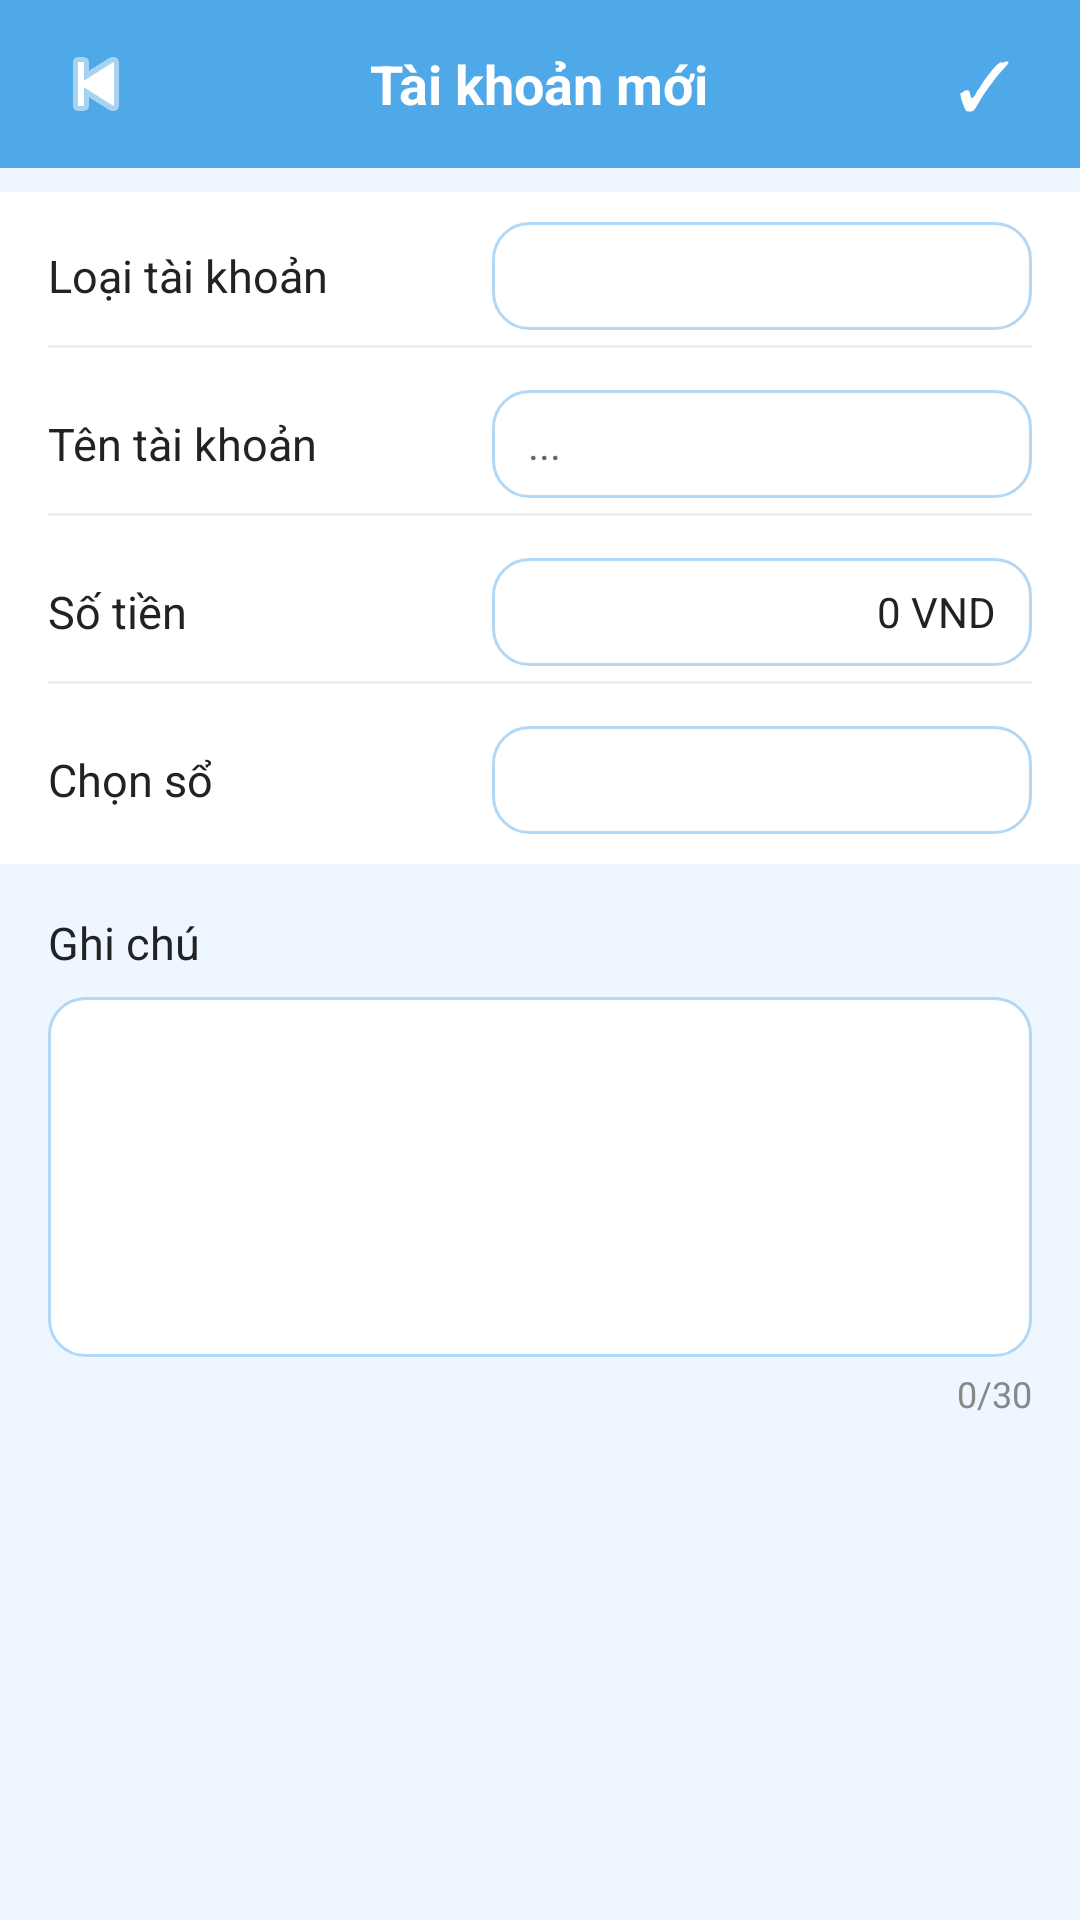

Write the Android layout XML for this screen, with the resource values it uses.
<!-- AndroidManifest.xml: application theme Base.Theme.ManageMoney -->
<!-- res/layout/activity_new_account.xml -->
<?xml version="1.0" encoding="utf-8"?>
<LinearLayout xmlns:android="http://schemas.android.com/apk/res/android"
    android:layout_width="match_parent"
    android:layout_height="match_parent"
    android:background="#EEF7FF"
    android:orientation="vertical">

    
    <RelativeLayout
        android:layout_width="match_parent"
        android:layout_height="56dp"
        android:background="@color/blue_primary"
        android:paddingHorizontal="16dp">

        <ImageView
            android:id="@+id/btn_back"
            android:layout_width="32dp"
            android:layout_height="32dp"
            android:layout_alignParentStart="true"
            android:layout_centerVertical="true"
            android:src="@android:drawable/ic_media_previous"
            android:tint="@color/white"/>

        <TextView
            android:layout_width="wrap_content"
            android:layout_height="wrap_content"
            android:layout_centerInParent="true"
            android:text="Tài khoản mới"
            android:textColor="@color/white"
            android:textSize="18sp"
            android:textStyle="bold"/>

        <TextView
            android:id="@+id/btn_save"
            android:layout_width="32dp"
            android:layout_height="32dp"
            android:layout_alignParentEnd="true"
            android:layout_centerVertical="true"
            android:gravity="center"
            android:text="✓"
            android:textColor="@color/white"
            android:textSize="22sp"/>
    </RelativeLayout>

    
    <LinearLayout
        android:layout_width="match_parent"
        android:layout_height="wrap_content"
        android:background="@color/white"
        android:layout_marginTop="8dp"
        android:orientation="vertical"
        android:padding="0dp">

        
        <RelativeLayout
            android:layout_width="match_parent"
            android:layout_height="56dp"
            android:paddingHorizontal="16dp"
            android:paddingVertical="4dp">

            <TextView
                android:layout_width="wrap_content"
                android:layout_height="wrap_content"
                android:layout_centerVertical="true"
                android:layout_alignParentStart="true"
                android:text="Loại tài khoản"
                android:textColor="@color/text_dark"
                android:textSize="15sp"/>

            <Spinner
                android:id="@+id/spinner_account_type"
                android:layout_width="180dp"
                android:layout_height="36dp"
                android:layout_alignParentEnd="true"
                android:layout_centerVertical="true"
                android:background="@drawable/bg_input"
                android:paddingHorizontal="12dp"/>

            <View android:layout_width="match_parent" android:layout_height="1dp"
                android:layout_alignParentBottom="true" android:background="#EEE"/>
        </RelativeLayout>

        
        <RelativeLayout
            android:layout_width="match_parent"
            android:layout_height="56dp"
            android:paddingHorizontal="16dp"
            android:paddingVertical="4dp">

            <TextView
                android:layout_width="wrap_content"
                android:layout_height="wrap_content"
                android:layout_centerVertical="true"
                android:layout_alignParentStart="true"
                android:text="Tên tài khoản"
                android:textColor="@color/text_dark"
                android:textSize="15sp"/>

            <EditText
                android:id="@+id/et_account_name"
                android:layout_width="180dp"
                android:layout_height="36dp"
                android:layout_alignParentEnd="true"
                android:layout_centerVertical="true"
                android:background="@drawable/bg_input"
                android:hint="..."
                android:paddingHorizontal="12dp"
                android:textColor="@color/text_dark"
                android:textSize="14sp"/>

            <View android:layout_width="match_parent" android:layout_height="1dp"
                android:layout_alignParentBottom="true" android:background="#EEE"/>
        </RelativeLayout>

        
        <RelativeLayout
            android:layout_width="match_parent"
            android:layout_height="56dp"
            android:paddingHorizontal="16dp"
            android:paddingVertical="4dp">

            <TextView
                android:layout_width="wrap_content"
                android:layout_height="wrap_content"
                android:layout_centerVertical="true"
                android:layout_alignParentStart="true"
                android:text="Số tiền"
                android:textColor="@color/text_dark"
                android:textSize="15sp"/>

            <TextView
                android:id="@+id/tv_amount"
                android:layout_width="180dp"
                android:layout_height="36dp"
                android:layout_alignParentEnd="true"
                android:layout_centerVertical="true"
                android:background="@drawable/bg_input"
                android:gravity="center_vertical|end"
                android:paddingHorizontal="12dp"
                android:text="0 VND"
                android:textColor="@color/text_dark"
                android:textSize="14sp"/>

            <View android:layout_width="match_parent" android:layout_height="1dp"
                android:layout_alignParentBottom="true" android:background="#EEE"/>
        </RelativeLayout>

        
        <RelativeLayout
            android:layout_width="match_parent"
            android:layout_height="56dp"
            android:paddingHorizontal="16dp"
            android:paddingVertical="4dp">

            <TextView
                android:layout_width="wrap_content"
                android:layout_height="wrap_content"
                android:layout_centerVertical="true"
                android:layout_alignParentStart="true"
                android:text="Chọn sổ"
                android:textColor="@color/text_dark"
                android:textSize="15sp"/>

            <Spinner
                android:id="@+id/spinner_so"
                android:layout_width="180dp"
                android:layout_height="36dp"
                android:layout_alignParentEnd="true"
                android:layout_centerVertical="true"
                android:background="@drawable/bg_input"
                android:paddingHorizontal="12dp"/>
        </RelativeLayout>
    </LinearLayout>

    
    <LinearLayout
        android:layout_width="match_parent"
        android:layout_height="wrap_content"
        android:layout_marginTop="16dp"
        android:orientation="vertical"
        android:paddingHorizontal="16dp">

        <TextView
            android:layout_width="wrap_content"
            android:layout_height="wrap_content"
            android:text="Ghi chú"
            android:textColor="@color/text_dark"
            android:textSize="15sp"
            android:paddingBottom="8dp"/>

        <EditText
            android:id="@+id/et_note"
            android:layout_width="match_parent"
            android:layout_height="120dp"
            android:background="@drawable/bg_input"
            android:gravity="top|start"
            android:inputType="textMultiLine"
            android:maxLines="5"
            android:padding="12dp"
            android:textColor="@color/text_dark"
            android:textSize="14sp"/>

        <TextView
            android:id="@+id/tv_note_count"
            android:layout_width="match_parent"
            android:layout_height="wrap_content"
            android:gravity="end"
            android:text="0/30"
            android:textColor="@color/text_gray"
            android:textSize="12sp"
            android:paddingTop="4dp"/>
    </LinearLayout>

</LinearLayout>
<!-- resources referenced by this layout -->
<resources>
  <color name="blue_primary">#4FA8E8</color>
  <color name="text_dark">#222222</color>
  <color name="text_gray">#888888</color>
  <color name="white">#FFFFFF</color>
  <!-- drawable bg_input (drawable) -->
  <?xml version="1.0" encoding="utf-8"?>
  <shape xmlns:android="http://schemas.android.com/apk/res/android" android:shape="rectangle">
      <solid android:color="#FFFFFF"/>
      <corners android:radius="12dp"/>
      <stroke android:width="1dp" android:color="#B3D8F5"/>
  </shape>
  <style name="Base.Theme.ManageMoney" parent="Theme.AppCompat.Light.NoActionBar">
      </style>
</resources>
